Labelled photos from "Dataset", an image-classification folder in mehathab-a/Projects-2. The possible labels are: healthy, non sprayable, sprayable.

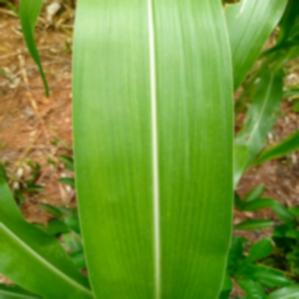
Label: healthy

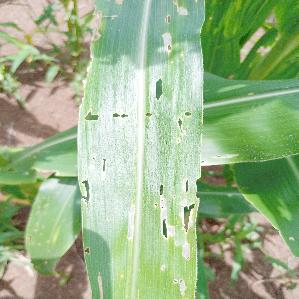
Label: sprayable

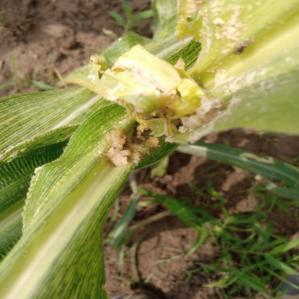
Label: non sprayable

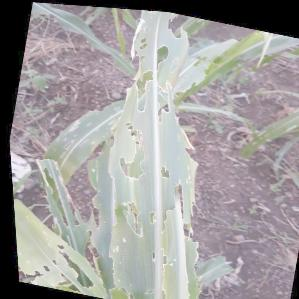
Label: non sprayable

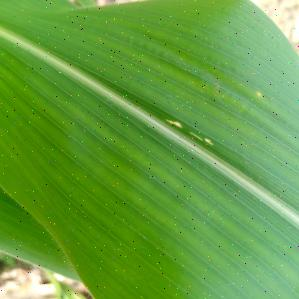
Label: healthy

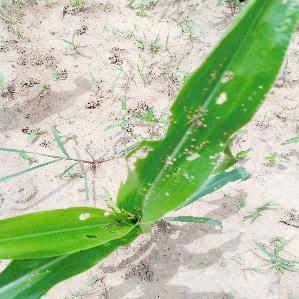
Label: sprayable
